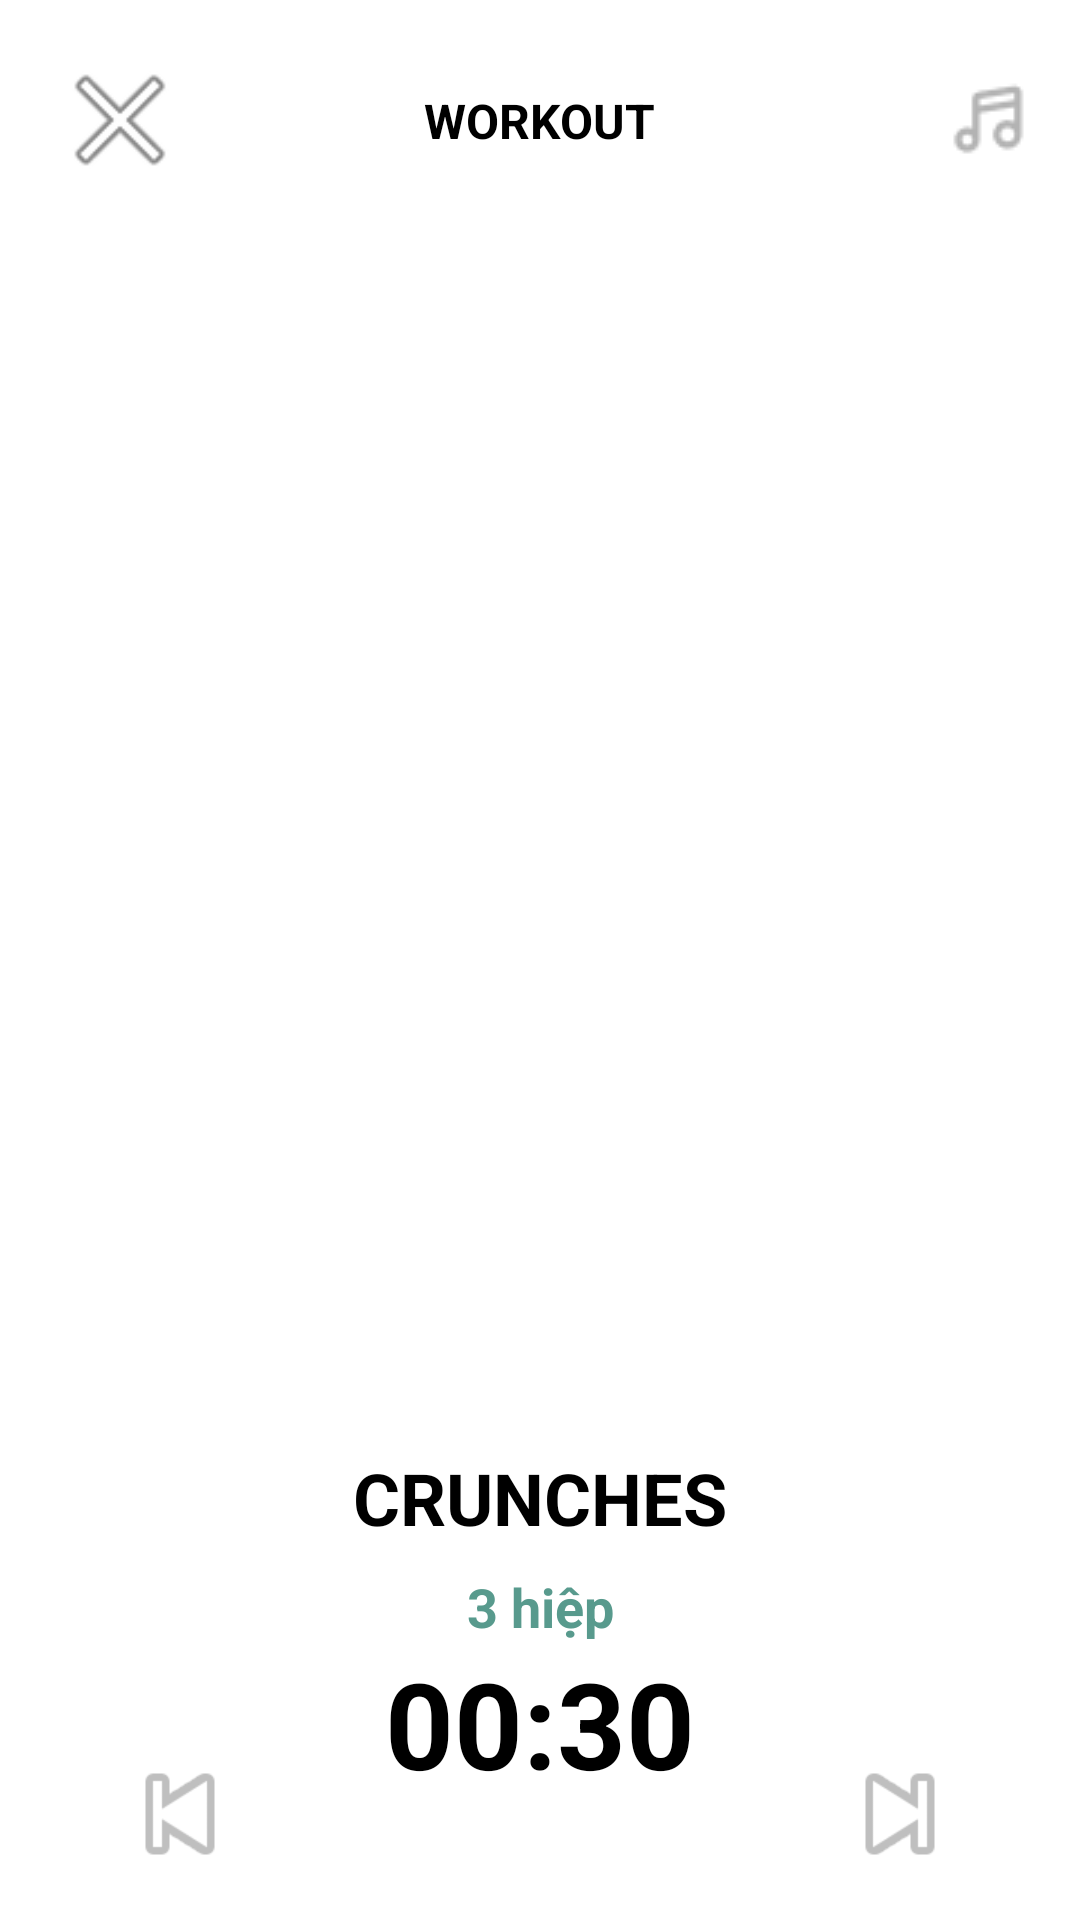

Write the Android layout XML for this screen, with the resource values it uses.
<!-- AndroidManifest.xml: application theme Theme.ListView -->
<!-- res/layout/activity_workout_exercise.xml -->
<?xml version="1.0" encoding="utf-8"?>
<androidx.constraintlayout.widget.ConstraintLayout
    xmlns:android="http://schemas.android.com/apk/res/android"
    xmlns:app="http://schemas.android.com/apk/res-auto"
    xmlns:tools="http://schemas.android.com/tools"
    android:layout_width="match_parent"
    android:layout_height="match_parent"
    android:background="@android:color/white"
    >

    <ImageButton
        android:id="@+id/btnClose"
        android:layout_width="48dp"
        android:layout_height="48dp"
        android:layout_marginStart="16dp"
        android:layout_marginTop="16dp"
        android:background="?attr/selectableItemBackgroundBorderless"
        android:src="@android:drawable/ic_menu_close_clear_cancel"
        app:tint="@android:color/black"
        app:layout_constraintStart_toStartOf="parent"
        app:layout_constraintTop_toTopOf="parent" />

    <TextView
        android:id="@+id/tvHeaderTitle"
        android:layout_width="wrap_content"
        android:layout_height="wrap_content"
        android:text="WORKOUT"
        android:textColor="@android:color/black"
        android:textSize="16sp"
        android:textStyle="bold"
        app:layout_constraintBottom_toBottomOf="@id/btnClose"
        app:layout_constraintEnd_toEndOf="parent"
        app:layout_constraintStart_toStartOf="parent"
        app:layout_constraintTop_toTopOf="@id/btnClose" />

    <TextView
        android:id="@+id/tvExerciseProgress"
        android:layout_width="wrap_content"
        android:layout_height="wrap_content"
        android:layout_marginTop="4dp"
        android:textColor="#589A8D"
        android:textSize="14sp"
        android:textStyle="bold"
        app:layout_constraintEnd_toEndOf="parent"
        app:layout_constraintStart_toStartOf="parent"
        app:layout_constraintTop_toBottomOf="@id/tvHeaderTitle"
        tools:text="1 / 11" />

    <ImageButton
        android:id="@+id/icWorkoutMusic"
        android:layout_width="wrap_content"
        android:layout_height="wrap_content"
        android:layout_marginEnd="16dp"
        android:background="#FFFFFF"
        android:src="@drawable/ic_workout_music"
        app:layout_constraintEnd_toEndOf="parent"
        app:layout_constraintTop_toTopOf="parent"
        android:layout_marginTop="25dp"
        tools:layout_editor_absoluteY="55dp" />

    <ImageView
        android:id="@+id/ivExercise"
        android:layout_width="0dp"
        android:layout_height="0dp"
        android:layout_margin="32dp"
        android:scaleType="fitCenter"
        app:layout_constraintBottom_toTopOf="@id/tvExerciseName"
        app:layout_constraintEnd_toEndOf="parent"
        app:layout_constraintStart_toStartOf="parent"
        app:layout_constraintTop_toBottomOf="@id/tvExerciseProgress"
        tools:src="@drawable/img_crunch_man" />

    <TextView
        android:id="@+id/tvExerciseName"
        android:layout_width="wrap_content"
        android:layout_height="wrap_content"
        android:text="CRUNCHES"
        android:textColor="@android:color/black"
        android:textSize="24sp"
        android:textStyle="bold"
        app:layout_constraintBottom_toTopOf="@id/tvExerciseMeta"
        app:layout_constraintEnd_toEndOf="parent"
        app:layout_constraintStart_toStartOf="parent"
        app:layout_constraintTop_toBottomOf="@id/ivExercise" />

    <TextView
        android:id="@+id/tvExerciseMeta"
        android:layout_width="wrap_content"
        android:layout_height="wrap_content"
        android:layout_marginTop="8dp"
        android:text="3 hiệp"
        android:textColor="#589A8D"
        android:textSize="18sp"
        android:textStyle="bold"
        app:layout_constraintEnd_toEndOf="parent"
        app:layout_constraintStart_toStartOf="parent"
        app:layout_constraintTop_toBottomOf="@id/tvExerciseName" />

    <TextView
        android:id="@+id/tvTimer"
        android:layout_width="wrap_content"
        android:layout_height="wrap_content"
        android:gravity="center"
        android:maxLines="2"
        android:text="00:30"
        android:textColor="@android:color/black"
        android:textSize="40sp"
        android:textStyle="bold"
        app:layout_constraintBottom_toTopOf="@id/btnPause"
        app:layout_constraintEnd_toEndOf="parent"
        app:layout_constraintStart_toStartOf="parent"
        app:layout_constraintTop_toBottomOf="@id/tvExerciseMeta" />

    <Button
        android:id="@+id/btnPause"
        android:layout_width="120dp"
        android:layout_height="wrap_content"
        android:layout_marginBottom="32dp"
        android:background="@drawable/bg_workout_button_start"
        android:text="PAUSE"
        android:textColor="@android:color/white"
        app:layout_constraintBottom_toBottomOf="parent"
        app:layout_constraintEnd_toEndOf="parent"
        app:layout_constraintStart_toStartOf="parent" />

    <ImageButton
        android:id="@+id/btnPrevious"
        android:layout_width="48dp"
        android:layout_height="48dp"
        app:tint="#4DAA9A"
        android:background="?attr/selectableItemBackgroundBorderless"
        android:src="@android:drawable/ic_media_previous"
        app:layout_constraintBottom_toBottomOf="@id/btnPause"
        app:layout_constraintEnd_toStartOf="@id/btnPause"
        app:layout_constraintHorizontal_bias="0.5"
        app:layout_constraintStart_toStartOf="parent"
        app:layout_constraintTop_toTopOf="@id/btnPause" />

    <ImageButton
        android:id="@+id/btnNext"
        android:layout_width="48dp"
        android:layout_height="48dp"
        app:tint="#4DAA9A"
        android:background="?attr/selectableItemBackgroundBorderless"
        android:src="@android:drawable/ic_media_next"
        app:layout_constraintBottom_toBottomOf="@id/btnPause"
        app:layout_constraintEnd_toEndOf="parent"
        app:layout_constraintHorizontal_bias="0.5"
        app:layout_constraintStart_toEndOf="@id/btnPause"
        app:layout_constraintTop_toTopOf="@id/btnPause" />

</androidx.constraintlayout.widget.ConstraintLayout>
<!-- resources referenced by this layout -->
<resources>
  <!-- drawable ic_workout_music: png bitmap (drawable, 660 bytes) -->
</resources>
